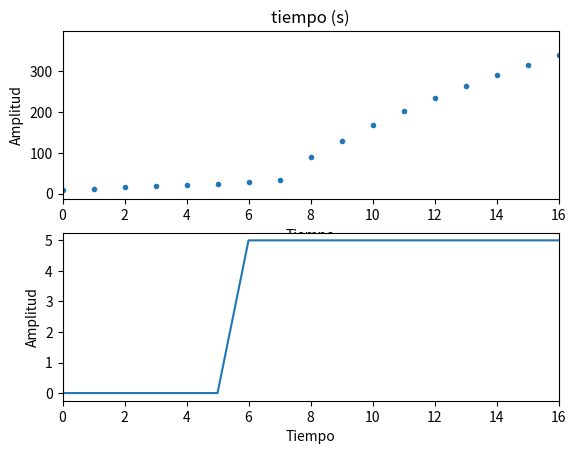

The matplotlib source for this figure:
import numpy as np
from scipy.ndimage.interpolation import shift
from matplotlib import pyplot as plt

ARRAY_SIZE = 20
T = 5                      #Tiempo de muestreo

y = np.zeros(ARRAY_SIZE)
u = np.zeros(ARRAY_SIZE)


M = 3                       #Magnitud de escalón
Pe = 2                      #Magnitud ruido entrada
Ps = 5                      #Magnitud ruido salida

a1 = 0.7
a2 = 0.2
a3 = 0
a4 = 0


b0 = 0
b1 = 0.1
b2 = 0.5
b3 = 0.3
b4 = 10

d = 5
 
#intervalo_muestreo = int(ARRAY_SIZE / T)
 #--------------CALCULO DE VALORES------------------
for k in range(ARRAY_SIZE):
    #cn  =  a1cn-1 + a2cn-2  + a3cn-3  + a4cn-4  + b0m-d-n + b1mn-d-1  + b2mn-d-2  + b3mn-d-3  + b4mn-d-4
    y[0] = a1*y[1] + a2*y[2] + a3*y[3] + a4*y[4] + b0*u[d] + b1*u[d+1] + b2*u[d+2] + b3*u[d+3] + b4*u[d+4]
    y[0] = y[0] + Ps
    u[0] = M + Pe

    y = np.roll(y,1)
    u = np.roll(u,1)

#se añade el retraso (0's) en la gráfica del escalón para visualización    
for i in range(d+1): 
    u[i] = 0
 
y_flip = np.flip(y) 
 
#--------------GRAFICAS------------------
plt.subplot(2, 1, 1)
plt.plot(y_flip,'.') 
plt.title('tiempo (s)')
plt.ylabel('Salida')
plt.xlim([0, ARRAY_SIZE-4])  
plt.ylabel('Amplitud')
plt.xlabel('Tiempo')

plt.subplot(2, 1, 2)
plt.plot(u, '-')
plt.xlabel('tiempo (s)')
plt.ylabel('Escalón')
plt.xlim([0, ARRAY_SIZE-4])  
plt.ylabel('Amplitud')
plt.xlabel('Tiempo')
plt.show()
    
